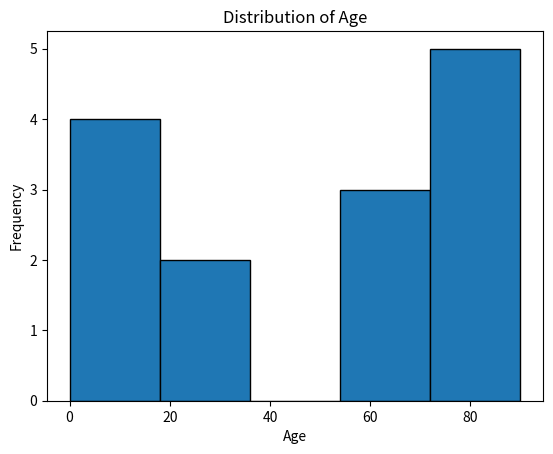

Source code (Python):
import matplotlib.pyplot as plt

data = [23, 67, 89, 78, 12, 90, 24, 78, 87, 65, 12, 1, 0, 56]
plt.hist(data, bins=5, edgecolor='black')
plt.title('Distribution of Age')
plt.xlabel('Age')
plt.ylabel('Frequency')
plt.show()
